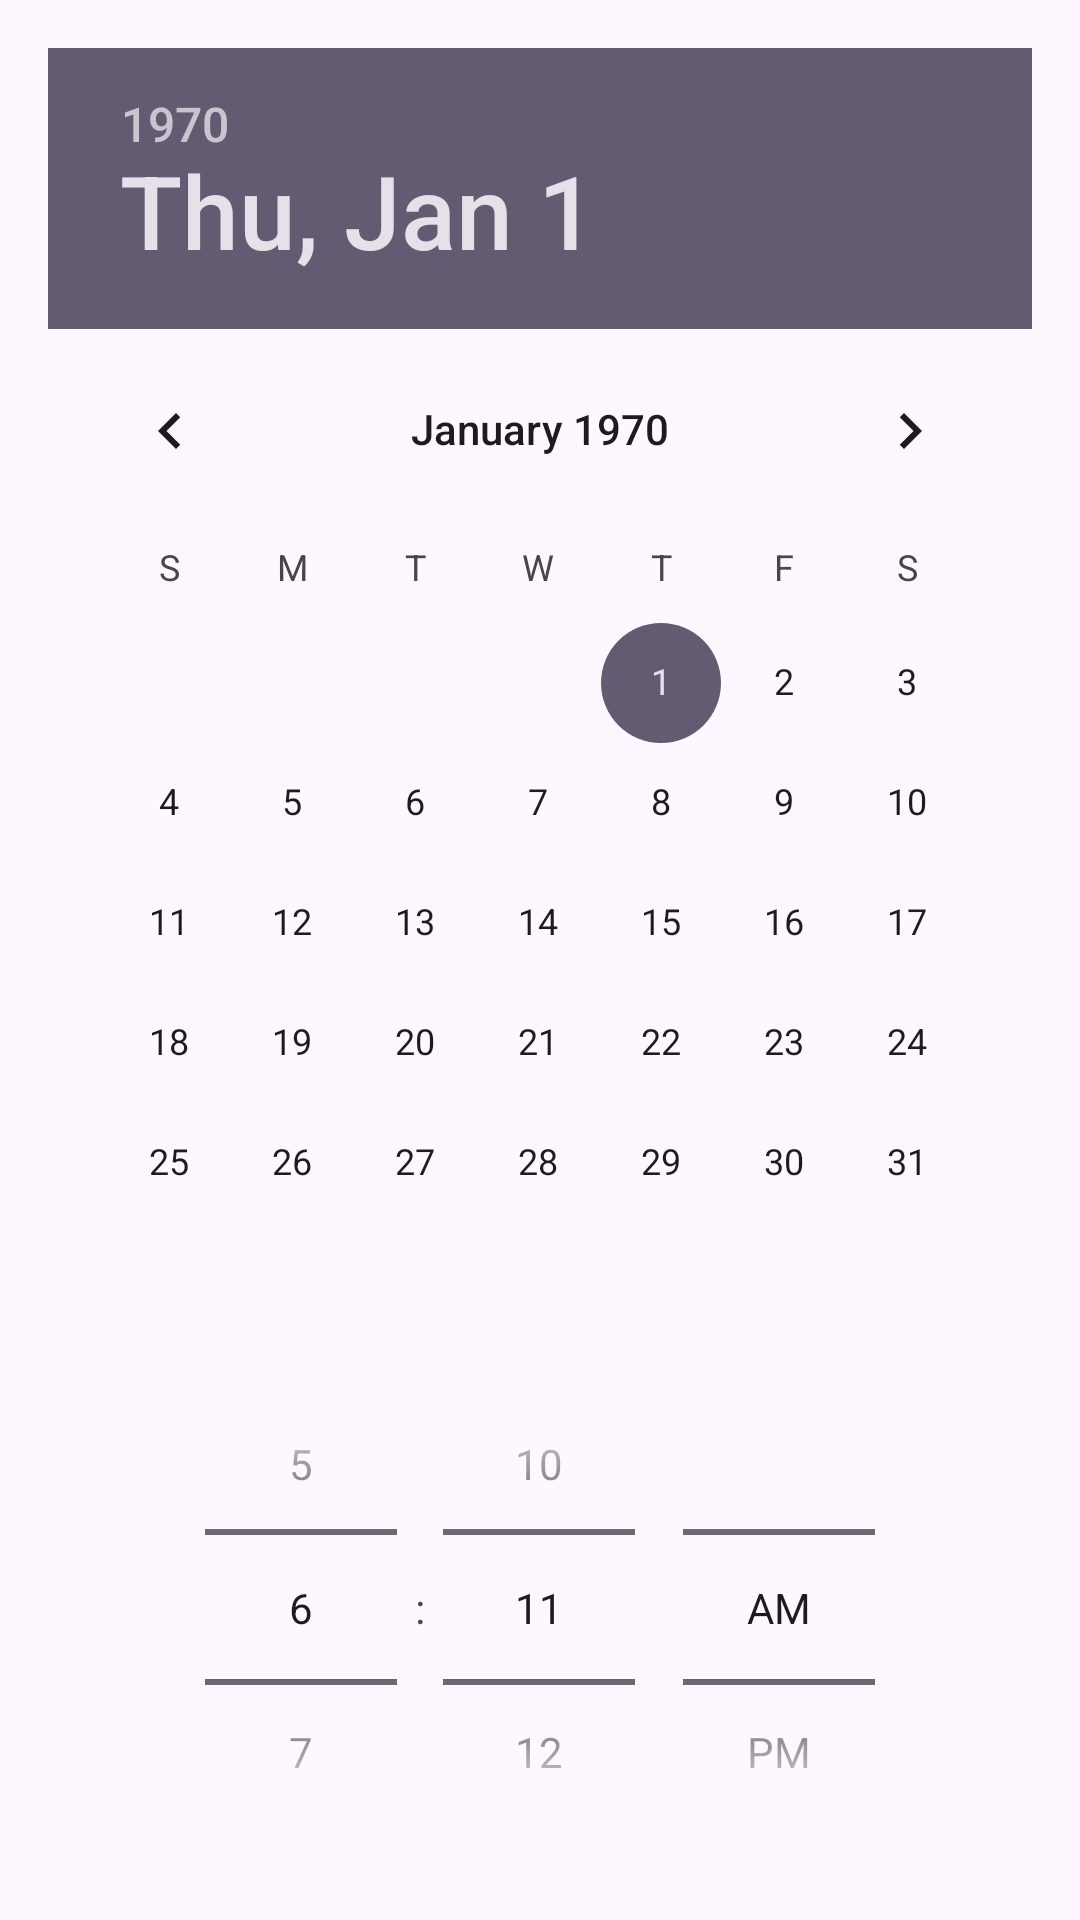

Layout XML and referenced resources for this Android screen:
<!-- AndroidManifest.xml: application theme Theme.EightBallBooking -->
<!-- res/layout/dialog_date_time_picker.xml -->
<?xml version="1.0" encoding="utf-8"?>
<LinearLayout xmlns:android="http://schemas.android.com/apk/res/android"
    android:layout_width="wrap_content"
    android:layout_height="wrap_content"
    android:orientation="vertical"
    android:padding="16dp">

    <DatePicker
        android:id="@+id/date_picker"
        android:layout_width="match_parent"
        android:layout_height="wrap_content"
        android:datePickerMode="calendar" />

    <TimePicker
        android:id="@+id/time_picker"
        android:layout_width="match_parent"
        android:layout_height="wrap_content"
        android:timePickerMode="spinner" />
</LinearLayout>
<!-- resources referenced by this layout -->
<resources>
  <style name="Theme.EightBallBooking" parent="Base.Theme.EightBallBooking" />
  <style name="Base.Theme.EightBallBooking" parent="Theme.Material3.DayNight.NoActionBar">
          
          
      </style>
</resources>
